Labelled photos from "data", an image-classification folder in DavLeonardo/DeepThinking-VisionComputadora2025-2. The possible labels are: normal, pneumonia.

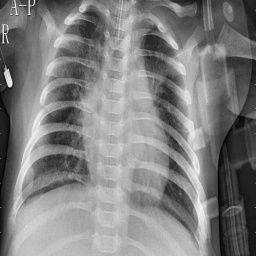
Label: pneumonia

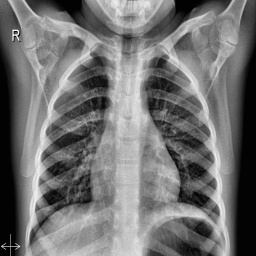
Label: normal

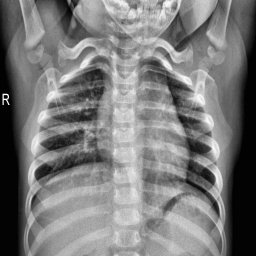
Label: normal

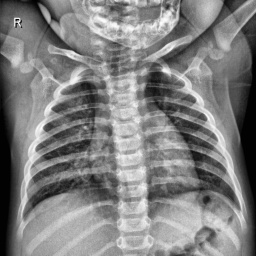
Label: normal

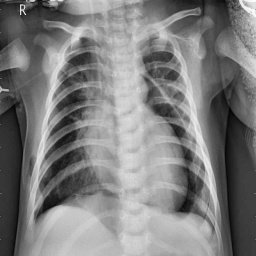
Label: pneumonia

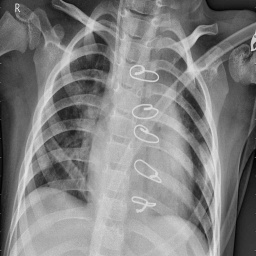
Label: pneumonia
